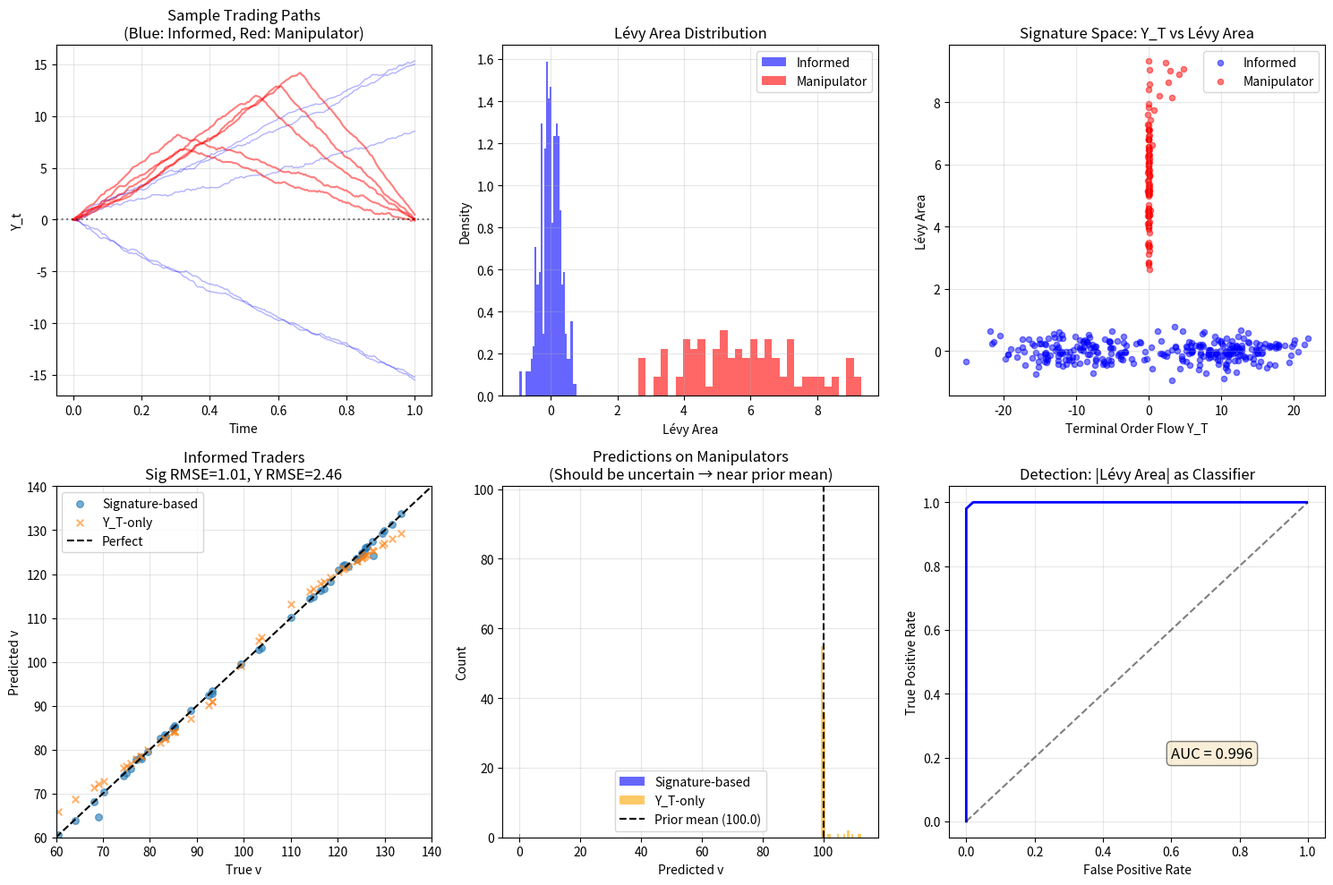

The script that saved this image: (Note: this script raises an exception after producing the figure.)
"""
Spoofing Detection via Path Signatures

Key insight: Manipulators and informed traders have different path signatures
even when they produce similar terminal order flow Y_T.

- Informed traders: smooth accumulation toward their target
  → Low |Lévy area|, monotonic paths

- Manipulators (spoofers): create artificial pressure then reverse
  → High |Lévy area|, non-monotonic paths with reversals

The signature-based pricing rule should:
1. Detect suspicious patterns
2. Discount order flow with manipulation characteristics
3. Achieve robust equilibrium that's resistant to spoofing

This demonstrates where signatures genuinely add value over Y_T alone.
"""

import numpy as np
import matplotlib.pyplot as plt
from typing import Tuple, List, Callable
from dataclasses import dataclass
from tqdm import tqdm


@dataclass
class SignatureState:
    """Truncated signature with Lévy area tracking."""
    t_cumsum: float = 0.0
    Y_cumsum: float = 0.0
    levy_area: float = 0.0

    def extend(self, dt: float, dY: float):
        """Extend signature via Chen's identity."""
        # Lévy area increment: (Y_prev * dt - t_prev * dY) / 2
        self.levy_area += (self.Y_cumsum * dt - self.t_cumsum * dY) / 2
        self.t_cumsum += dt
        self.Y_cumsum += dY

    @property
    def Y_T(self) -> float:
        return self.Y_cumsum

    @property
    def T(self) -> float:
        return self.t_cumsum

    def to_vector(self) -> np.ndarray:
        """Return signature features: (T, Y_T, Lévy area)."""
        return np.array([self.T, self.Y_T, self.levy_area])

    def copy(self) -> 'SignatureState':
        new = SignatureState()
        new.t_cumsum = self.t_cumsum
        new.Y_cumsum = self.Y_cumsum
        new.levy_area = self.levy_area
        return new


class InformedTrader:
    """
    Informed insider who knows true value v.
    Trades smoothly toward equilibrium position.
    """
    def __init__(self, T: float, dt: float):
        self.T = T
        self.dt = dt

    def compute_trading_rate(self, v: float, t: float, P_t: float,
                             lambda_: float) -> float:
        """Optimal trading rate: θ* = (v - P_t) / (λ * (T - t))"""
        time_left = max(self.T - t, self.dt)
        return (v - P_t) / (lambda_ * time_left)


class Manipulator:
    """
    Manipulator (spoofer) who doesn't have information about v.

    Strategy: Create artificial buying pressure, then reverse.
    - Phase 1 (t < τ): Buy aggressively to push price up
    - Phase 2 (t ≥ τ): Sell to profit from inflated price

    This creates large |Lévy area| because the path reverses direction.
    """
    def __init__(self, T: float, dt: float,
                 intensity: float = 20.0,
                 reversal_time: float = 0.5):
        self.T = T
        self.dt = dt
        self.intensity = intensity  # How aggressive the manipulation is
        self.reversal_time = reversal_time  # When to reverse (fraction of T)

    def compute_trading_rate(self, t: float, Y_t: float) -> float:
        """
        Manipulation strategy:
        - Buy before reversal_time
        - Sell after reversal_time (to unwind position)
        """
        tau = self.reversal_time * self.T

        if t < tau:
            # Accumulation phase: buy aggressively
            return self.intensity
        else:
            # Reversal phase: sell to unwind
            time_left = max(self.T - t, self.dt)
            # Target: return to zero position
            return -Y_t / time_left


def simulate_informed_episode(v: float, T: float, dt: float, sigma_z: float,
                               P_0: float, lambda_: float) -> Tuple[SignatureState, List[float]]:
    """Simulate an informed trader's episode."""
    steps = int(T / dt)
    trader = InformedTrader(T, dt)
    sig = SignatureState()
    P_t = P_0

    Y_path = [0.0]

    for i in range(steps):
        t = i * dt
        theta_t = trader.compute_trading_rate(v, t, P_t, lambda_)
        theta_t = np.clip(theta_t, -50, 50)

        dX_t = theta_t * dt
        dZ_t = np.random.normal(0, np.sqrt(dt)) * sigma_z
        dY_t = dX_t + dZ_t

        sig.extend(dt, dY_t)
        Y_path.append(sig.Y_T)

        # Simple linear price update
        P_t = P_0 + lambda_ * sig.Y_T

    return sig, Y_path


def simulate_manipulator_episode(T: float, dt: float, sigma_z: float,
                                  intensity: float = 20.0,
                                  reversal_time: float = 0.5) -> Tuple[SignatureState, List[float]]:
    """Simulate a manipulator's episode."""
    steps = int(T / dt)
    manipulator = Manipulator(T, dt, intensity, reversal_time)
    sig = SignatureState()

    Y_path = [0.0]

    for i in range(steps):
        t = i * dt
        theta_t = manipulator.compute_trading_rate(t, sig.Y_T)
        theta_t = np.clip(theta_t, -50, 50)

        dX_t = theta_t * dt
        dZ_t = np.random.normal(0, np.sqrt(dt)) * sigma_z
        dY_t = dX_t + dZ_t

        sig.extend(dt, dY_t)
        Y_path.append(sig.Y_T)

    return sig, Y_path


def signature_kernel(s1: SignatureState, s2: SignatureState,
                     lengthscales: np.ndarray) -> float:
    """RBF kernel on signature features with per-dimension lengthscales."""
    x = s1.to_vector()
    y = s2.to_vector()
    diff = (x - y) / lengthscales
    return np.exp(-0.5 * np.sum(diff ** 2))


class SignaturePricingRule:
    """
    Pricing rule that uses signature features to detect manipulation.

    P(sig) = E[v | signature = sig]

    Key insight: For informed traders, low Lévy area → more weight.
    For manipulators, high |Lévy area| → discount the signal.
    """
    def __init__(self, reg: float = 0.1):
        self.reg = reg
        self.support_sigs: List[SignatureState] = []
        self.support_v: List[float] = []
        self.alpha = None
        self.lengthscales = np.array([1.0, 10.0, 5.0])  # T, Y_T, Lévy

    def fit(self, sigs: List[SignatureState], values: List[float]):
        """Fit KRR model."""
        self.support_sigs = sigs
        self.support_v = values

        n = len(sigs)
        if n < 3:
            self.alpha = None
            return

        # Compute adaptive lengthscales from data
        features = np.array([s.to_vector() for s in sigs])
        stds = np.std(features, axis=0)
        self.lengthscales = np.maximum(stds * 0.5, [0.1, 1.0, 0.5])

        # Build kernel matrix
        K = np.zeros((n, n))
        for i in range(n):
            for j in range(i, n):
                K[i, j] = K[j, i] = signature_kernel(sigs[i], sigs[j], self.lengthscales)

        # Solve KRR
        K_reg = K + self.reg * np.eye(n)
        try:
            self.alpha = np.linalg.solve(K_reg, np.array(values))
        except:
            self.alpha = np.linalg.lstsq(K_reg, np.array(values), rcond=None)[0]

    def predict(self, sig: SignatureState) -> float:
        """Predict value given signature."""
        if self.alpha is None:
            return 100.0  # Prior mean

        k_vec = np.array([signature_kernel(sig, s, self.lengthscales)
                          for s in self.support_sigs])
        return float(k_vec @ self.alpha)

    def predict_Y_only(self, Y_T: float) -> float:
        """Predict using only Y_T (for comparison)."""
        if self.alpha is None or len(self.support_sigs) < 3:
            return 100.0

        # Nadaraya-Watson on Y_T only
        Y_support = np.array([s.Y_T for s in self.support_sigs])
        bandwidth = np.std(Y_support) * 0.3

        distances = np.abs(Y_support - Y_T)
        weights = np.exp(-0.5 * (distances / bandwidth) ** 2)
        weights_sum = weights.sum()

        if weights_sum > 1e-10:
            return float(weights @ np.array(self.support_v) / weights_sum)
        return 100.0


def run_spoofing_detection_experiment():
    """
    Main experiment: Show that signatures detect manipulation.

    Setup:
    - Generate episodes from informed traders (with known v)
    - Generate episodes from manipulators (no information)
    - Train pricing rules on informed-only data
    - Compare predictions for manipulators using signatures vs Y_T only
    """
    np.random.seed(42)

    # Parameters
    T = 1.0
    dt = 0.005
    sigma_z = 1.0
    P_0 = 100.0
    lambda_ = 2.0

    n_informed = 300
    n_manipulators = 100

    # Generate informed trader data (training set)
    print("Generating informed trader episodes...")
    informed_sigs = []
    informed_v = []
    informed_paths = []

    for _ in tqdm(range(n_informed), desc="Informed traders"):
        # Bimodal prior
        v = np.random.normal(80, 10) if np.random.rand() < 0.5 else np.random.normal(120, 10)
        sig, path = simulate_informed_episode(v, T, dt, sigma_z, P_0, lambda_)
        informed_sigs.append(sig)
        informed_v.append(v)
        informed_paths.append(path)

    # Generate manipulator data (test set - should be detected)
    print("\nGenerating manipulator episodes...")
    manip_sigs = []
    manip_paths = []

    for _ in tqdm(range(n_manipulators), desc="Manipulators"):
        # Vary manipulation parameters
        intensity = np.random.uniform(15, 30)
        reversal_time = np.random.uniform(0.3, 0.7)
        sig, path = simulate_manipulator_episode(T, dt, sigma_z, intensity, reversal_time)
        manip_sigs.append(sig)
        manip_paths.append(path)

    # Analyze signature statistics
    print("\n" + "="*60)
    print("SIGNATURE STATISTICS")
    print("="*60)

    informed_levy = np.array([s.levy_area for s in informed_sigs])
    informed_Y = np.array([s.Y_T for s in informed_sigs])
    manip_levy = np.array([s.levy_area for s in manip_sigs])
    manip_Y = np.array([s.Y_T for s in manip_sigs])

    print(f"\nInformed traders:")
    print(f"  Y_T: mean={informed_Y.mean():.2f}, std={informed_Y.std():.2f}")
    print(f"  |Lévy area|: mean={np.abs(informed_levy).mean():.2f}, std={np.abs(informed_levy).std():.2f}")

    print(f"\nManipulators:")
    print(f"  Y_T: mean={manip_Y.mean():.2f}, std={manip_Y.std():.2f}")
    print(f"  |Lévy area|: mean={np.abs(manip_levy).mean():.2f}, std={np.abs(manip_levy).std():.2f}")

    # Key diagnostic: Lévy area should discriminate
    levy_ratio = np.abs(manip_levy).mean() / np.abs(informed_levy).mean()
    print(f"\n  → Manipulator |Lévy| / Informed |Lévy| = {levy_ratio:.2f}x")

    if levy_ratio > 2.0:
        print("  ✓ Lévy area successfully discriminates manipulators!")
    else:
        print("  ⚠ Warning: Lévy area discrimination is weak")

    # Fit signature-based pricing rule
    print("\n" + "="*60)
    print("FITTING PRICING RULES")
    print("="*60)

    pricing = SignaturePricingRule(reg=0.1)
    pricing.fit(informed_sigs, informed_v)

    # Test predictions
    # For informed traders (test on held-out subset)
    n_test = 50
    test_informed_sigs = informed_sigs[-n_test:]
    test_informed_v = informed_v[-n_test:]

    pred_informed_sig = np.array([pricing.predict(s) for s in test_informed_sigs])
    pred_informed_Y = np.array([pricing.predict_Y_only(s.Y_T) for s in test_informed_sigs])

    rmse_informed_sig = np.sqrt(np.mean((pred_informed_sig - test_informed_v) ** 2))
    rmse_informed_Y = np.sqrt(np.mean((pred_informed_Y - test_informed_v) ** 2))

    print(f"\nPrediction on informed traders (held-out):")
    print(f"  Signature-based RMSE: {rmse_informed_sig:.2f}")
    print(f"  Y_T-only RMSE: {rmse_informed_Y:.2f}")

    # For manipulators - predictions should be uncertain/discounted
    pred_manip_sig = np.array([pricing.predict(s) for s in manip_sigs])
    pred_manip_Y = np.array([pricing.predict_Y_only(s.Y_T) for s in manip_sigs])

    print(f"\nPredictions on manipulators:")
    print(f"  Signature-based: mean={pred_manip_sig.mean():.2f}, std={pred_manip_sig.std():.2f}")
    print(f"  Y_T-only: mean={pred_manip_Y.mean():.2f}, std={pred_manip_Y.std():.2f}")

    # Key insight: Signature-based should be more conservative (closer to prior mean)
    # because manipulator signatures are out-of-distribution
    deviation_sig = np.abs(pred_manip_sig - P_0).mean()
    deviation_Y = np.abs(pred_manip_Y - P_0).mean()

    print(f"\n  Mean |prediction - prior mean|:")
    print(f"    Signature-based: {deviation_sig:.2f}")
    print(f"    Y_T-only: {deviation_Y:.2f}")

    if deviation_sig < deviation_Y:
        print("  ✓ Signature method is more conservative on manipulators!")

    # Plot results
    fig, axes = plt.subplots(2, 3, figsize=(15, 10))

    # Top left: Example paths
    ax = axes[0, 0]
    t_grid = np.linspace(0, T, len(informed_paths[0]))

    # Plot a few informed paths
    for i in range(min(5, len(informed_paths))):
        ax.plot(t_grid, informed_paths[i], 'b-', alpha=0.3, linewidth=1)
    # Plot a few manipulator paths
    for i in range(min(5, len(manip_paths))):
        ax.plot(t_grid, manip_paths[i], 'r-', alpha=0.5, linewidth=1.5)

    ax.axhline(0, color='black', linestyle=':', alpha=0.5)
    ax.set_xlabel('Time')
    ax.set_ylabel('Y_t')
    ax.set_title('Sample Trading Paths\n(Blue: Informed, Red: Manipulator)')
    ax.grid(True, alpha=0.3)

    # Top middle: Lévy area distribution
    ax = axes[0, 1]
    ax.hist(informed_levy, bins=30, alpha=0.6, label='Informed', color='blue', density=True)
    ax.hist(manip_levy, bins=30, alpha=0.6, label='Manipulator', color='red', density=True)
    ax.set_xlabel('Lévy Area')
    ax.set_ylabel('Density')
    ax.set_title('Lévy Area Distribution')
    ax.legend()
    ax.grid(True, alpha=0.3)

    # Top right: Y_T vs Lévy area scatter
    ax = axes[0, 2]
    ax.scatter(informed_Y, informed_levy, alpha=0.5, s=20, label='Informed', c='blue')
    ax.scatter(manip_Y, manip_levy, alpha=0.5, s=20, label='Manipulator', c='red')
    ax.set_xlabel('Terminal Order Flow Y_T')
    ax.set_ylabel('Lévy Area')
    ax.set_title('Signature Space: Y_T vs Lévy Area')
    ax.legend()
    ax.grid(True, alpha=0.3)

    # Bottom left: Predictions vs true values (informed)
    ax = axes[1, 0]
    ax.scatter(test_informed_v, pred_informed_sig, alpha=0.6, s=30, label='Signature-based')
    ax.scatter(test_informed_v, pred_informed_Y, alpha=0.6, s=30, marker='x', label='Y_T-only')
    ax.plot([60, 140], [60, 140], 'k--', label='Perfect')
    ax.set_xlabel('True v')
    ax.set_ylabel('Predicted v')
    ax.set_title(f'Informed Traders\nSig RMSE={rmse_informed_sig:.2f}, Y RMSE={rmse_informed_Y:.2f}')
    ax.legend()
    ax.grid(True, alpha=0.3)
    ax.set_xlim(60, 140)
    ax.set_ylim(60, 140)

    # Bottom middle: Manipulator predictions histogram
    ax = axes[1, 1]
    ax.hist(pred_manip_sig, bins=20, alpha=0.6, label='Signature-based', color='blue')
    ax.hist(pred_manip_Y, bins=20, alpha=0.6, label='Y_T-only', color='orange')
    ax.axvline(P_0, color='black', linestyle='--', label=f'Prior mean ({P_0})')
    ax.set_xlabel('Predicted v')
    ax.set_ylabel('Count')
    ax.set_title('Predictions on Manipulators\n(Should be uncertain → near prior mean)')
    ax.legend()
    ax.grid(True, alpha=0.3)

    # Bottom right: Detection ROC-style plot
    ax = axes[1, 2]

    # Create a simple detection score based on Lévy area magnitude
    all_levy = np.concatenate([np.abs(informed_levy), np.abs(manip_levy)])
    all_labels = np.concatenate([np.zeros(len(informed_levy)), np.ones(len(manip_levy))])

    # Sort by detection score
    thresholds = np.percentile(all_levy, np.linspace(0, 100, 50))
    tpr = []  # True positive rate (manipulators detected)
    fpr = []  # False positive rate (informed misclassified)

    for thresh in thresholds:
        detected = all_levy > thresh
        tp = np.sum(detected & (all_labels == 1))
        fp = np.sum(detected & (all_labels == 0))
        tpr.append(tp / np.sum(all_labels == 1))
        fpr.append(fp / np.sum(all_labels == 0))

    ax.plot(fpr, tpr, 'b-', linewidth=2)
    ax.plot([0, 1], [0, 1], 'k--', alpha=0.5)
    ax.set_xlabel('False Positive Rate')
    ax.set_ylabel('True Positive Rate')
    ax.set_title('Detection: |Lévy Area| as Classifier')
    ax.grid(True, alpha=0.3)

    # Compute AUC
    auc = np.trapz(tpr, fpr)
    ax.text(0.6, 0.2, f'AUC = {abs(auc):.3f}', fontsize=12,
            bbox=dict(boxstyle='round', facecolor='wheat', alpha=0.5))

    plt.tight_layout()
    plt.savefig('/home/ed/SynologyDrive/Documents/Research/PE_Research/pomdp-koopman-control/docs/spoofing_detection.png', dpi=150)
    plt.close()

    print(f"\n\nPlot saved to docs/spoofing_detection.png")
    print(f"Detection AUC (|Lévy area| classifier): {abs(auc):.3f}")

    return {
        'informed_sigs': informed_sigs,
        'manip_sigs': manip_sigs,
        'informed_v': informed_v,
        'pricing': pricing,
        'auc': abs(auc),
        'levy_ratio': levy_ratio,
    }


if __name__ == "__main__":
    results = run_spoofing_detection_experiment()
